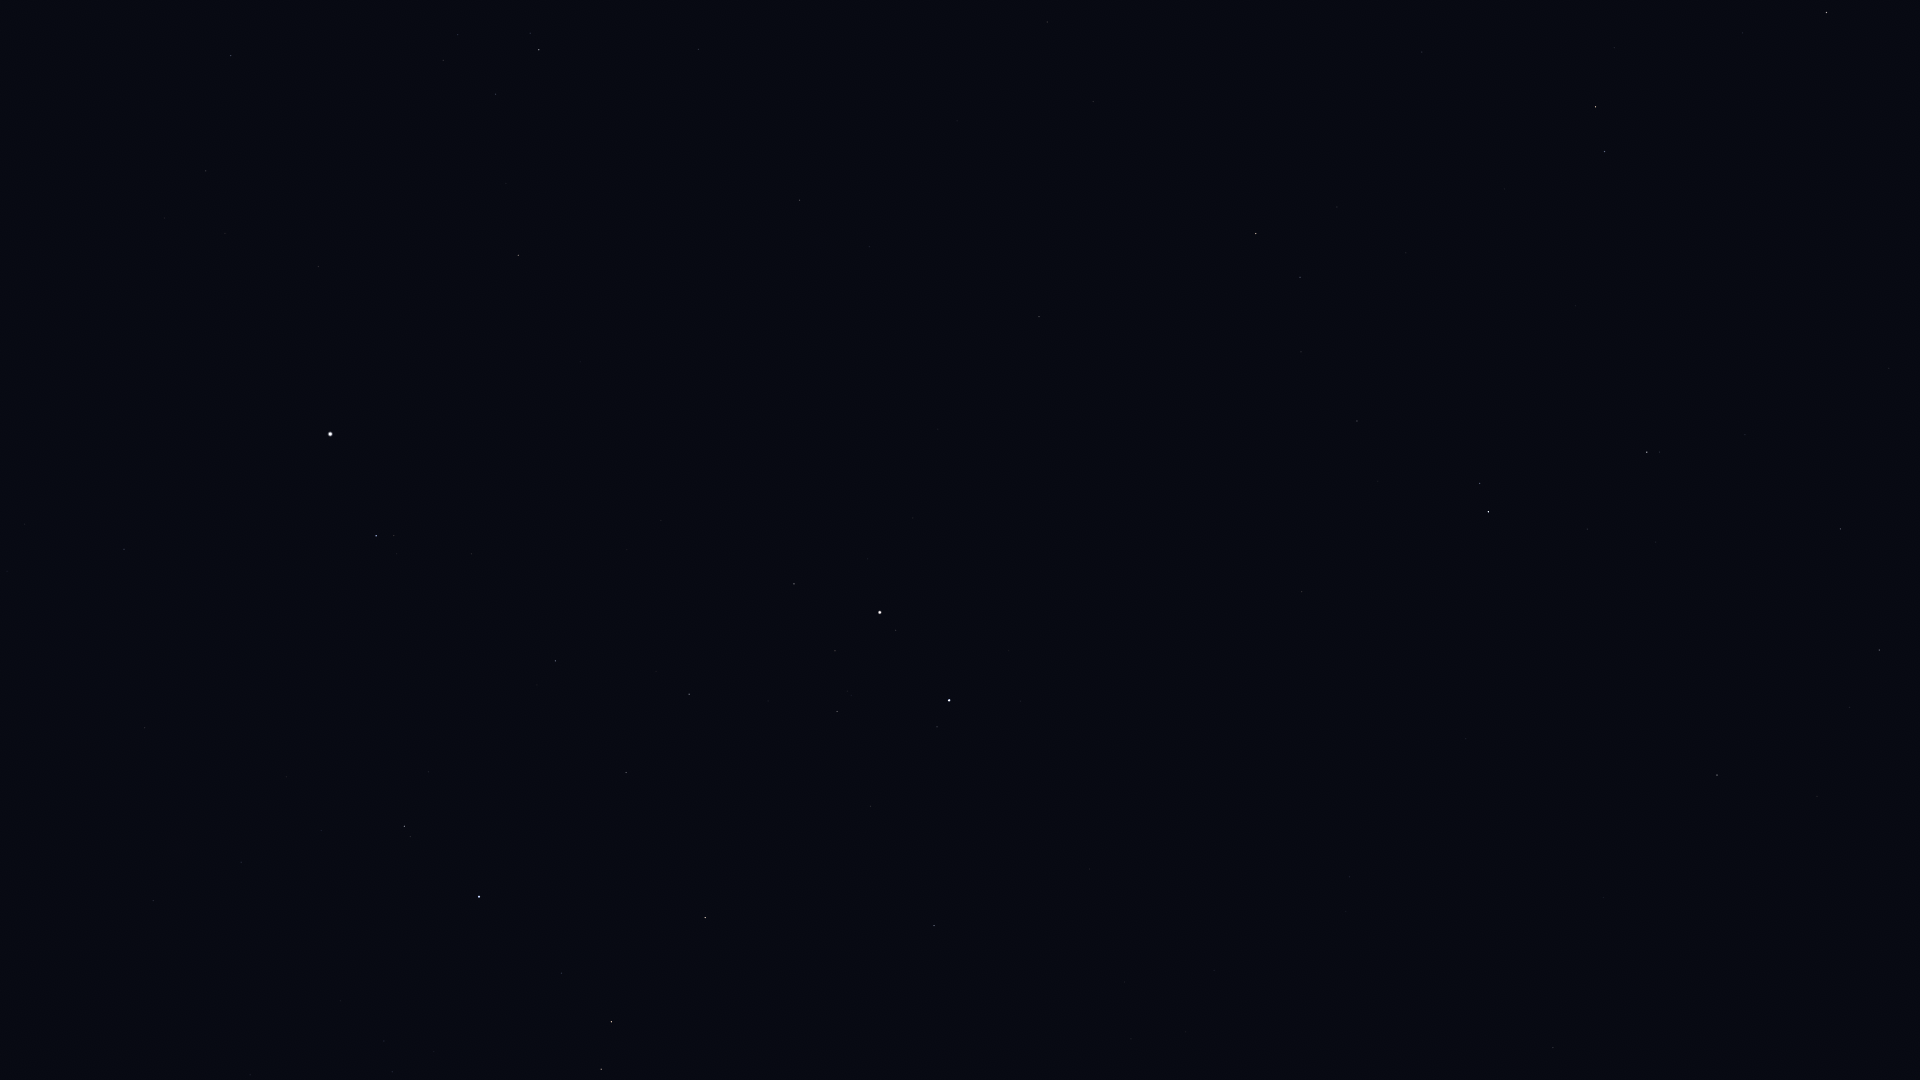

Source data for this figure (header and first rows):
Star_ID, Name, X, Y
17847, Atlas, 814, 203
28614, HIP 28614, 250, 1075
29038, HIP 29038, 392, 1072
29426, HIP 29426, 384, 1041
29434, HIP 29434, 434, 1052
29655, HIP 29655, 601, 1069
30343, HIP 30343, 611, 1022
30419, HIP 30419, 153, 901
30665, HIP 30665, 378, 942
30860, Lucilinburhuc, 1032, 1073
30883, HIP 30883, 561, 973
30905, Lusitânia, 327, 912
31216, HIP 31216, 241, 862
31681, HIP 31681, 479, 897
31978, HIP 31978, 321, 831
32246, HIP 32246, 705, 918
32362, HIP 32362, 404, 826
32533, HIP 32533, 286, 777
32916, Nervia, 1103, 973
33018, HIP 33018, 934, 926
33449, HIP 33449, 1553, 1048
34088, HIP 34088, 626, 773
34693, HIP 34693, 870, 806
34769, HIP 34769, 124, 549
35350, HIP 35350, 555, 661
35550, HIP 35550, 689, 694
36046, HIP 36046, 837, 712
36145, HIP 36145, 1349, 877
36188, Gomeisa, 376, 536
36850, Castor, 949, 700
36962, HIP 36962, 835, 651
37279, Procyon, 330, 434
37740, HIP 37740, 794, 584
37826, Pollux, 880, 613
39211, HIP 39211, 225, 234
39863, HIP 39863, 206, 171
40167, Tegmine, 702, 369
40526, Tarf, 518, 255
40687, Násti, 1717, 818
40843, HIP 40843, 938, 429
40881, Piautos, 867, 393
41075, Alsciaukat, 1302, 592
41704, Muscida, 1717, 775
42402, Minchir, 443, 60
42446, Gakyid, 667, 169
42556, Meleph, 819, 239
42806, Asellus Borealis, 869, 247
42911, Asellus Australis, 799, 200
43109, Ashlesha, 539, 50
43587, Copernicus, 1045, 283
43674, Stribor, 1151, 336
44066, Acubens, 698, 50
44127, Talitha, 1488, 512
44248, HIP 44248, 1357, 421
44471, Alkaphrah, 1480, 484
44700, HIP 44700, 1301, 352
44946, Nahn, 957, 121
45688, HIP 45688, 1300, 277
45860, HIP 45860, 1256, 234
46471, Intercrus, 1511, 370
... 7 more rows
